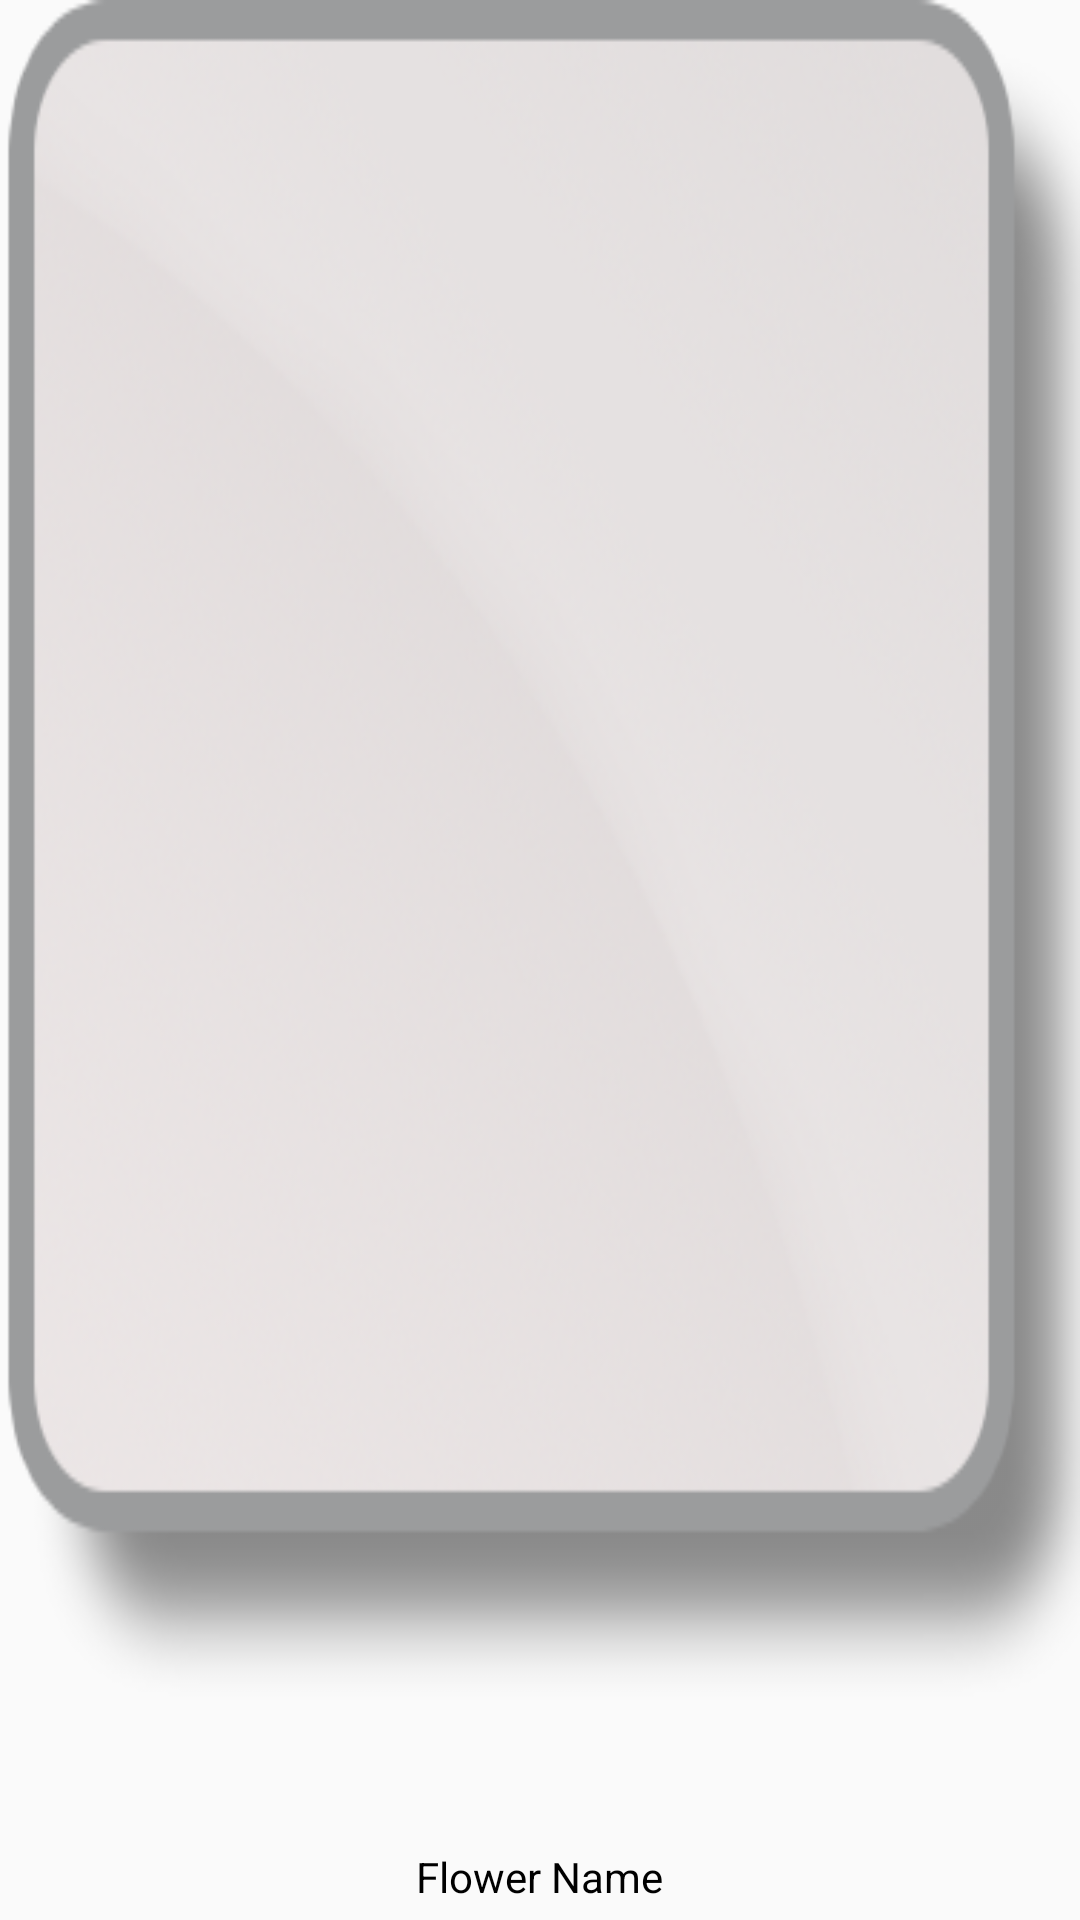

Layout XML and referenced resources for this Android screen:
<!-- AndroidManifest.xml: application theme AppTheme -->
<!-- res/layout/grid_item.xml -->
<?xml version="1.0" encoding="utf-8"?>
<RelativeLayout xmlns:android="http://schemas.android.com/apk/res/android"
    android:layout_width="104dp"
    android:layout_height="120dp" 
    android:background="@drawable/grid_selector"
    android:padding="5dp"
    android:id="@+id/gridbutton"
    >

    <TextView
        android:id="@+id/griditemname"
        android:layout_width="wrap_content"
        android:layout_height="wrap_content"
        android:layout_alignParentBottom="true"
        android:layout_centerHorizontal="true"
        android:text="Flower Name"
        android:textColor="#000000" />

    <ImageView
        android:id="@+id/imageView1"
        android:layout_width="80dp"
        android:layout_height="80dp"
        android:layout_alignLeft="@+id/griditemname"
        android:layout_alignParentTop="true"
        android:layout_alignParentLeft="true"
        android:paddingLeft="7dp"
        android:contentDescription="@string/flower_name_placeholder" />

</RelativeLayout>
<!-- resources referenced by this layout -->
<resources>
  <!-- drawable grid_selector (drawable) -->
  <?xml version="1.0" encoding="utf-8"?>
  <selector xmlns:android="http://schemas.android.com/apk/res/android">
      <item
       android:state_selected="false"
          android:state_pressed="false"
          android:drawable="@drawable/transparent_white_background" />
      <item android:state_pressed="true"
          android:drawable="@drawable/transparent_white_background_onhover" />
      <item android:state_selected="true"
       android:state_pressed="false"
          android:drawable="@drawable/transparent_white_background_onhover" />
  </selector>
  <string name="flower_name_placeholder">Slave Device Name</string>
  <style name="AppTheme" parent="Theme.AppCompat.Light.DarkActionBar">
          
          <item name="colorPrimary">@color/colorPrimary</item>
          <item name="colorPrimaryDark">@color/colorPrimaryDark</item>
          <item name="colorAccent">@color/colorAccent</item>
      </style>
  <!-- drawable transparent_white_background: png bitmap (drawable, 96454 bytes) -->
  <!-- drawable transparent_white_background_onhover: png bitmap (drawable, 90750 bytes) -->
  <!-- not gathered from this repository: default colours our renderer supplied (Android Studio template values) -->
  <color name="colorPrimary">#FF6200EE</color>
  <color name="colorPrimaryDark">#FF3700B3</color>
  <color name="colorAccent">#FF03DAC5</color>
</resources>
